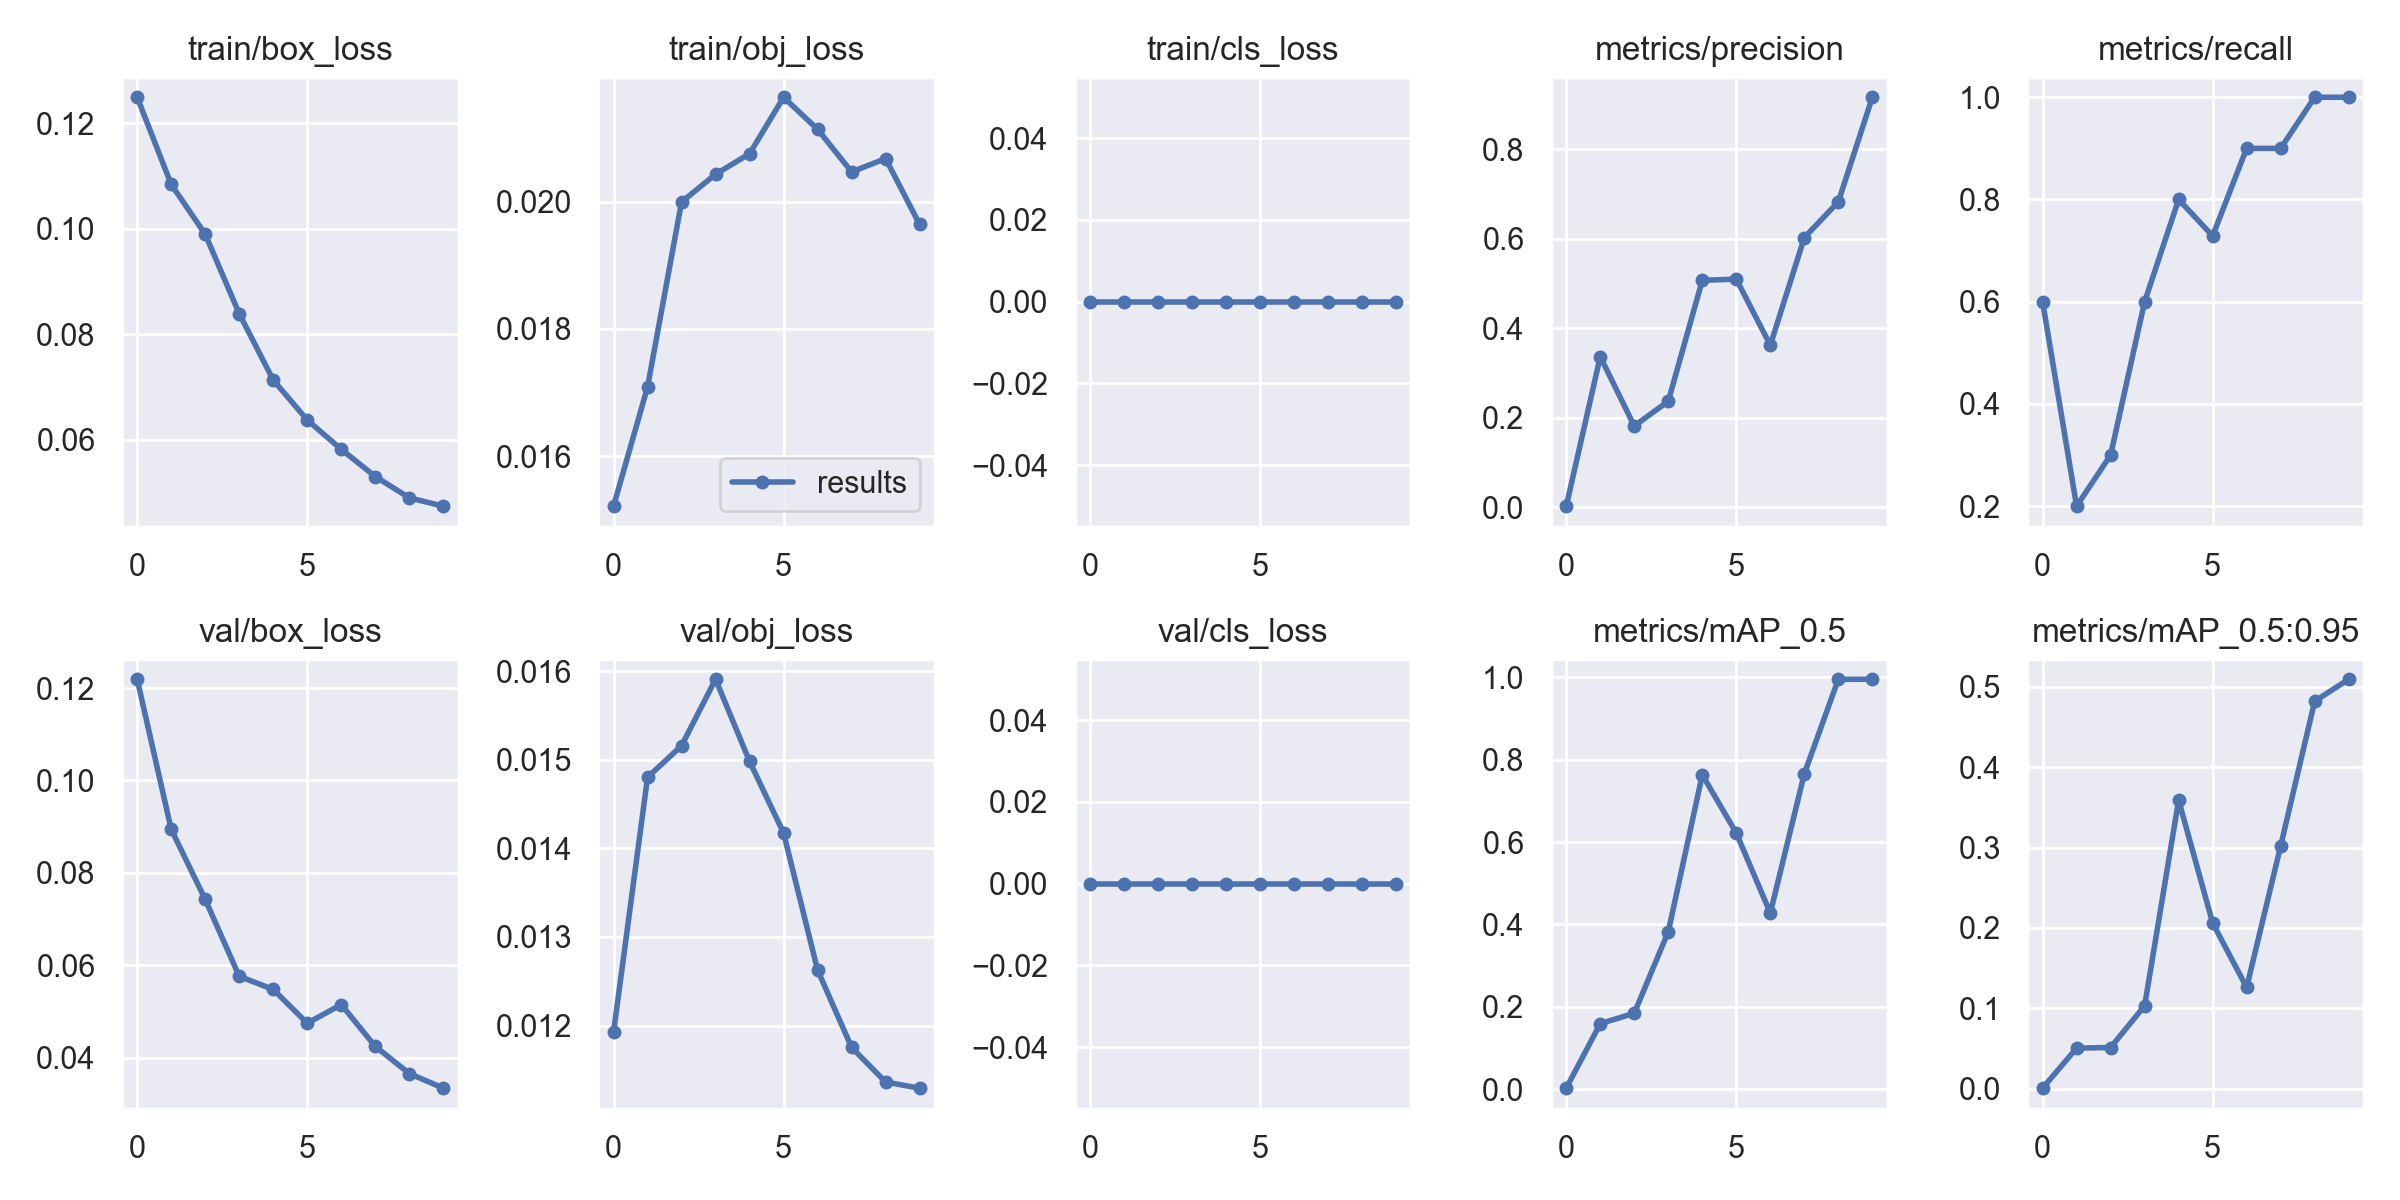

Source data for this figure (header and first rows):
epoch, train/box_loss, train/obj_loss, train/cls_loss, metrics/precision, metrics/recall, metrics/mAP_0.5, metrics/mAP_0.5:0.95, val/box_loss, val/obj_loss, val/cls_loss, x/lr0, x/lr1, x/lr2
0, 0.125, 0.01521, 0, 0.002222, 0.6, 0.002688, 0.0005951, 0.1219, 0.01192, 0, 0.0955, 0.0005, 0.0005
1, 0.1084, 0.01709, 0, 0.3364, 0.2, 0.1592, 0.05044, 0.08942, 0.0148, 0, 0.08999, 0.0009911, 0.0009911
2, 0.09899, 0.02, 0, 0.1814, 0.3, 0.1845, 0.0512, 0.07425, 0.01516, 0, 0.08436, 0.001363, 0.001363
3, 0.08392, 0.02043, 0, 0.2368, 0.6, 0.3825, 0.1031, 0.0576, 0.01591, 0, 0.07862, 0.001617, 0.001617
4, 0.07134, 0.02075, 0, 0.5068, 0.8, 0.7632, 0.359, 0.05476, 0.01498, 0, 0.07275, 0.001752, 0.001752
5, 0.06376, 0.02164, 0, 0.5096, 0.7287, 0.6217, 0.2062, 0.04745, 0.01417, 0, 0.06677, 0.001767, 0.001767
6, 0.0582, 0.02114, 0, 0.3619, 0.9, 0.4276, 0.126, 0.05148, 0.01263, 0, 0.06066, 0.001665, 0.001665
7, 0.05305, 0.02047, 0, 0.6022, 0.9, 0.7658, 0.3021, 0.04243, 0.01175, 0, 0.05444, 0.001443, 0.001443
8, 0.049, 0.02068, 0, 0.6822, 1, 0.995, 0.4822, 0.03657, 0.01136, 0, 0.0481, 0.001102, 0.001102
9, 0.04743, 0.01964, 0, 0.9158, 1, 0.995, 0.5095, 0.0334, 0.01129, 0, 0.04164, 0.0006431, 0.0006431
